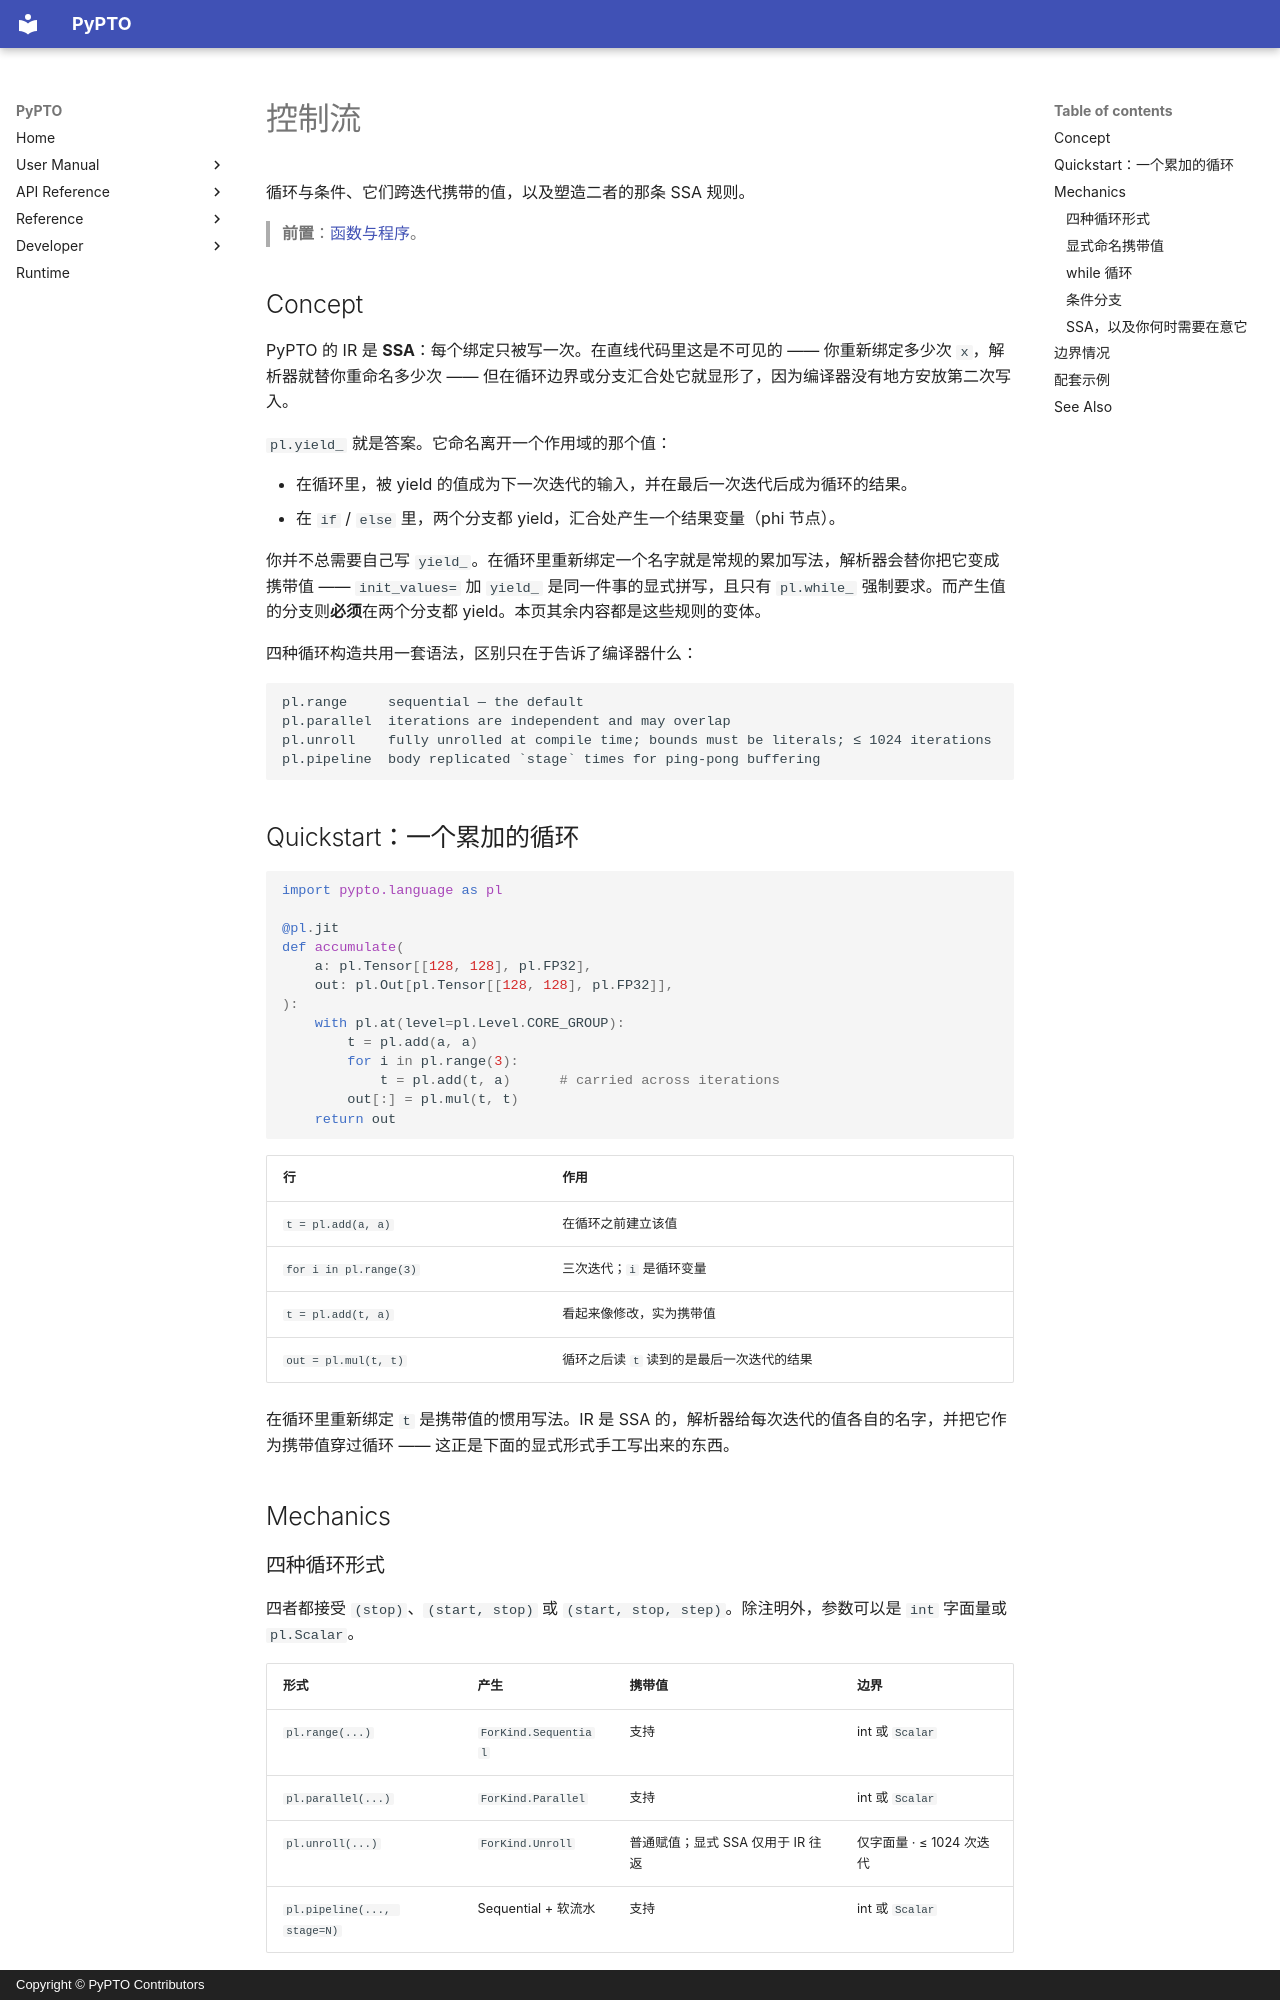

repository: hw-native-sys/pypto · page: zh/user/language/02-control-flow/index.html · generator: mkdocs · copyright: Copyright © PyPTO Contributors

# 控制流

循环与条件、它们跨迭代携带的值，以及塑造二者的那条 SSA 规则。

> **前置**：[函数与程序](01-functions.md)。

## Concept

PyPTO 的 IR 是 **SSA**：每个绑定只被写一次。在直线代码里这是不可见的 —— 你重新绑定多少次 `x`，解析器就替你重命名多少次 —— 但在循环边界或分支汇合处它就显形了，因为编译器没有地方安放第二次写入。

`pl.yield_` 就是答案。它命名离开一个作用域的那个值：

- 在循环里，被 yield 的值成为下一次迭代的输入，并在最后一次迭代后成为循环的结果。
- 在 `if` / `else` 里，两个分支都 yield，汇合处产生一个结果变量（phi 节点）。

你并不总需要自己写 `yield_`。在循环里重新绑定一个名字就是常规的累加写法，解析器会替你把它变成携带值 —— `init_values=` 加 `yield_` 是同一件事的显式拼写，且只有 `pl.while_` 强制要求。而产生值的分支则**必须**在两个分支都 yield。本页其余内容都是这些规则的变体。

四种循环构造共用一套语法，区别只在于告诉了编译器什么：

```text
pl.range     sequential — the default
pl.parallel  iterations are independent and may overlap
pl.unroll    fully unrolled at compile time; bounds must be literals; ≤ 1024 iterations
pl.pipeline  body replicated `stage` times for ping-pong buffering
```

## Quickstart：一个累加的循环

```python
import pypto.language as pl

@pl.jit
def accumulate(
    a: pl.Tensor[[128, 128], pl.FP32],
    out: pl.Out[pl.Tensor[[128, 128], pl.FP32]],
):
    with pl.at(level=pl.Level.CORE_GROUP):
        t = pl.add(a, a)
        for i in pl.range(3):
            t = pl.add(t, a)      # carried across iterations
        out[:] = pl.mul(t, t)
    return out
```

| 行 | 作用 |
| -- | ---- |
| `t = pl.add(a, a)` | 在循环之前建立该值 |
| `for i in pl.range(3)` | 三次迭代；`i` 是循环变量 |
| `t = pl.add(t, a)` | 看起来像修改，实为携带值 |
| `out = pl.mul(t, t)` | 循环之后读 `t` 读到的是最后一次迭代的结果 |

在循环里重新绑定 `t` 是携带值的惯用写法。IR 是 SSA 的，解析器给每次迭代的值各自的名字，并把它作为携带值穿过循环 —— 这正是下面的显式形式手工写出来的东西。

## Mechanics
